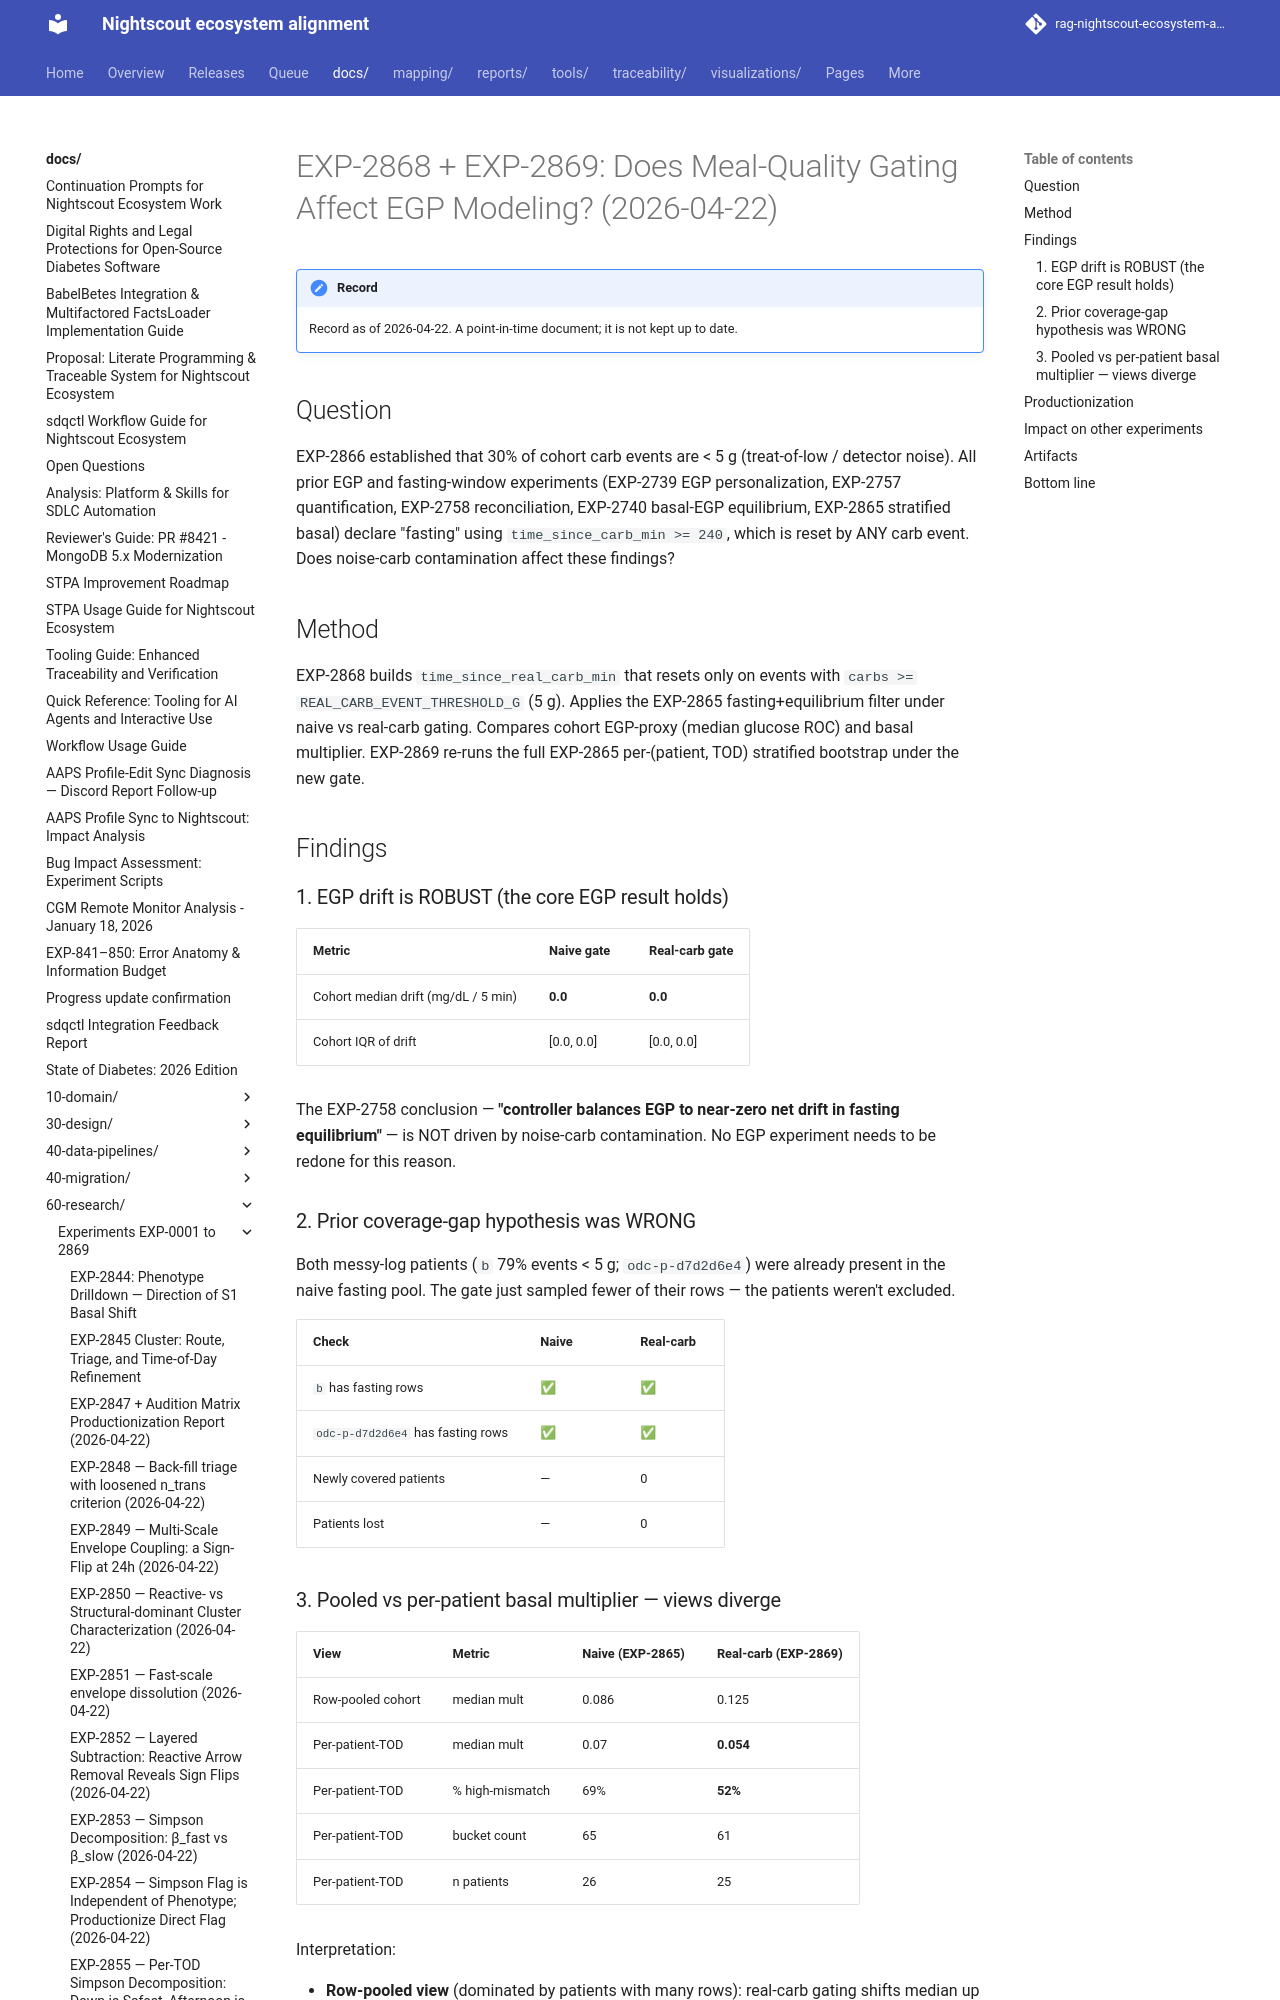

repository: bewest/rag-nightscout-ecosystem-alignment · page: docs/60-research/exp-2868-2869-egp-real-carb-report-2026-04-22.html · generator: mkdocs

# EXP-2868 + EXP-2869: Does Meal-Quality Gating Affect EGP Modeling? (2026-04-22)

## Question

EXP-2866 established that 30% of cohort carb events are < 5 g
(treat-of-low / detector noise). All prior EGP and fasting-window
experiments (EXP-2739 EGP personalization, EXP-2757 quantification,
EXP-2758 reconciliation, EXP-2740 basal-EGP equilibrium, EXP-2865
stratified basal) declare "fasting" using `time_since_carb_min >= 240`,
which is reset by ANY carb event. Does noise-carb contamination
affect these findings?

## Method

EXP-2868 builds `time_since_real_carb_min` that resets only on events
with `carbs >= REAL_CARB_EVENT_THRESHOLD_G` (5 g). Applies the
EXP-2865 fasting+equilibrium filter under naive vs real-carb gating.
Compares cohort EGP-proxy (median glucose ROC) and basal multiplier.
EXP-2869 re-runs the full EXP-2865 per-(patient, TOD) stratified
bootstrap under the new gate.

## Findings

### 1. EGP drift is ROBUST (the core EGP result holds)

| Metric | Naive gate | Real-carb gate |
|--------|-----------|----------------|
| Cohort median drift (mg/dL / 5 min) | **0.0** | **0.0** |
| Cohort IQR of drift | [0.0, 0.0] | [0.0, 0.0] |

The EXP-2758 conclusion — **"controller balances EGP to near-zero
net drift in fasting equilibrium"** — is NOT driven by noise-carb
contamination. No EGP experiment needs to be redone for this reason.

### 2. Prior coverage-gap hypothesis was WRONG

Both messy-log patients (`b` 79% events < 5 g; `odc-39819048`) were
already present in the naive fasting pool. The gate just sampled
fewer of their rows — the patients weren't excluded.

| Check | Naive | Real-carb |
|-------|-------|-----------|
| `b` has fasting rows | ✅ | ✅ |
| `odc-39819048` has fasting rows | ✅ | ✅ |
| Newly covered patients | — | 0 |
| Patients lost | — | 0 |
